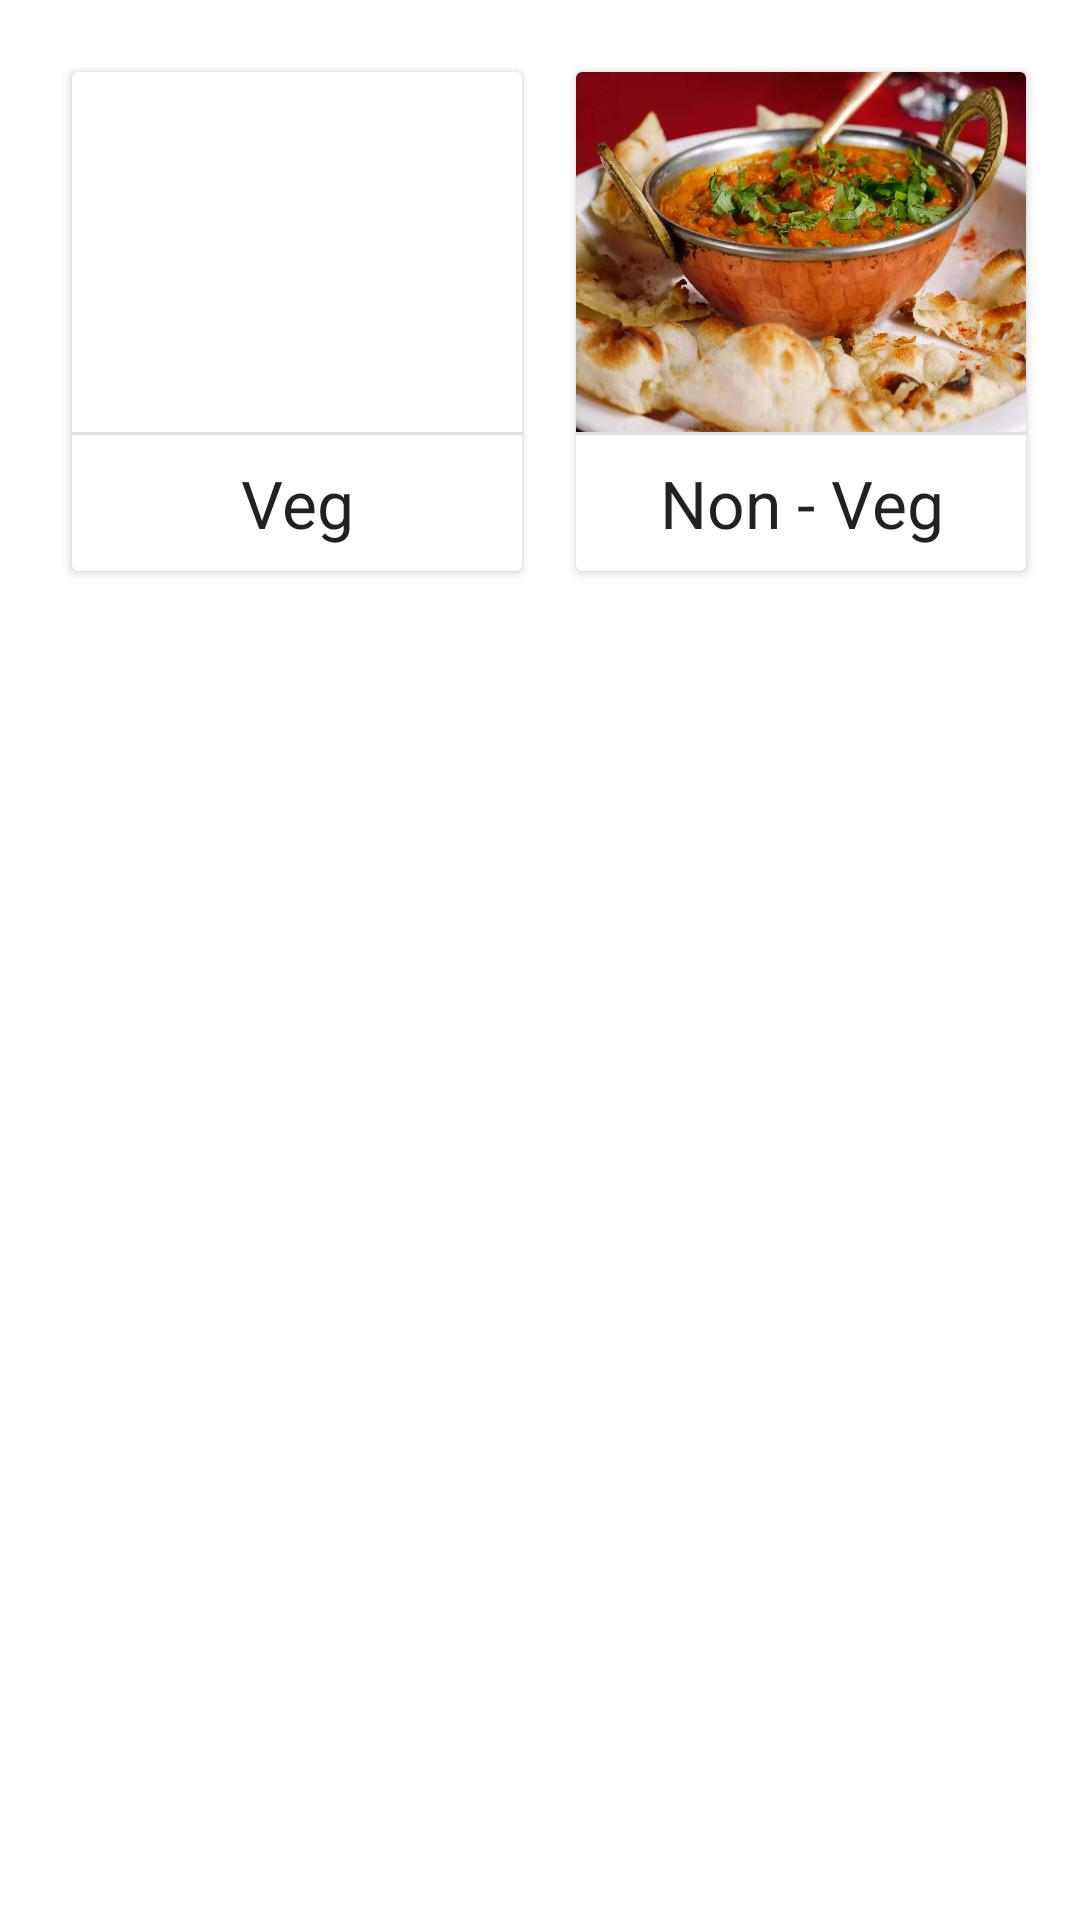

This screen was rendered from an Android layout file. Write that file and the resources it references.
<!-- AndroidManifest.xml: application theme Theme.PinkDelivery -->
<!-- res/layout/home_fragment.xml -->
<?xml version="1.0" encoding="utf-8"?>
<layout xmlns:android="http://schemas.android.com/apk/res/android"
    xmlns:app="http://schemas.android.com/apk/res-auto"
    xmlns:tools="http://schemas.android.com/tools">

    <data>
        <variable
            name="model"
            type="com.blogspot.pinkdelivery.ui.HomeViewModel" />
    </data>

    <androidx.constraintlayout.widget.ConstraintLayout
        android:id="@+id/frameLayout"
        android:layout_width="match_parent"
        android:layout_height="match_parent"
        tools:context=".ui.HomeFragment">

        <androidx.cardview.widget.CardView
            android:layout_width="wrap_content"
            android:layout_height="wrap_content"
            android:layout_marginTop="24dp"
            app:layout_constraintEnd_toEndOf="parent"
            app:layout_constraintStart_toEndOf="@+id/crd_veg"
            app:layout_constraintTop_toTopOf="parent">

            <LinearLayout
                android:layout_width="match_parent"
                android:layout_height="match_parent"
                android:orientation="vertical">

                <ImageView
                    android:layout_width="150dp"
                    android:layout_height="120dp"
                    android:contentDescription="@string/app_name"
                    android:scaleType="fitXY"
                    app:srcCompat="@drawable/nonveg" />

                <View
                    android:id="@+id/divider"
                    android:layout_width="match_parent"
                    android:layout_height="1dp"
                    android:background="?android:attr/listDivider" />

                <TextView
                    android:layout_width="match_parent"
                    android:layout_height="wrap_content"
                    android:layout_margin="8dp"
                    android:gravity="center"
                    android:text="Non - Veg"
                    android:textAppearance="@style/TextAppearance.AppCompat.Large" />
            </LinearLayout>
        </androidx.cardview.widget.CardView>

        <androidx.cardview.widget.CardView
            android:id="@+id/crd_veg"
            android:layout_width="wrap_content"
            android:layout_height="wrap_content"
            android:layout_marginStart="24dp"
            android:layout_marginTop="24dp"
            app:layout_constraintStart_toStartOf="parent"
            app:layout_constraintTop_toTopOf="parent">

            <LinearLayout
                android:layout_width="match_parent"
                android:layout_height="match_parent"
                android:orientation="vertical">

                <ImageView
                    android:layout_width="150dp"
                    android:layout_height="120dp"
                    android:contentDescription="@string/app_name"
                    android:scaleType="fitXY"
                    app:srcCompat="@drawable/veg" />

                <View
                    android:id="@+id/divider2"
                    android:layout_width="match_parent"
                    android:layout_height="1dp"
                    android:background="?android:attr/listDivider" />

                <TextView
                    android:layout_width="match_parent"
                    android:layout_height="wrap_content"
                    android:layout_margin="8dp"
                    android:gravity="center"
                    android:text="Veg"
                    android:textAppearance="@style/TextAppearance.AppCompat.Large" />
            </LinearLayout>
        </androidx.cardview.widget.CardView>

    </androidx.constraintlayout.widget.ConstraintLayout>
</layout>
<!-- resources referenced by this layout -->
<resources>
  <!-- drawable nonveg: webp bitmap (drawable, 136724 bytes) -->
  <!-- drawable veg: webp bitmap (drawable, 156606 bytes) -->
  <string name="app_name">Pink Delivery</string>
  <style name="Theme.PinkDelivery" parent="Theme.MaterialComponents.DayNight.DarkActionBar">
          
          <item name="colorPrimary">@color/pink_700</item>
          <item name="colorPrimaryVariant">@color/pink_200</item>
          <item name="colorOnPrimary">@color/white</item>
          
          <item name="colorSecondary">@color/teal_200</item>
          <item name="colorSecondaryVariant">@color/teal_700</item>
          <item name="colorOnSecondary">@color/black</item>
          
          <item name="android:statusBarColor" tools:targetApi="l">?attr/colorPrimary</item>
          
      </style>
  <color name="pink_700">#fe1493</color>
  <color name="pink_200">#ffb6c1</color>
  <color name="white">#FFFFFFFF</color>
  <color name="teal_200">#FF03DAC5</color>
  <color name="teal_700">#FF018786</color>
  <color name="black">#FF000000</color>
</resources>
